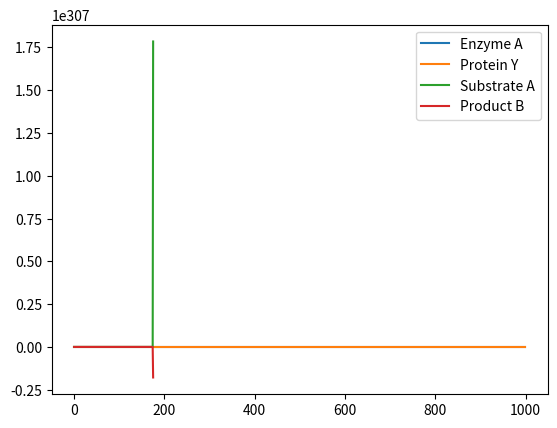

Write the Python code that produced this figure.
#alicia et alice les grosses nulles elles verront jamais ce message
from dataclasses import dataclass
import pandas as pd
import matplotlib.pyplot as plt

k = 0.07 #rate
environment_signal=25
activation_treshold=23
feedback_treshold = 20
basal_rate=1.10 #a peut pres 1.115 pour enzyme A
@dataclass
class ProteinY :
    quantity : float = 0
    name : str = "Protein Y"
    state :bool = True
    prod_rate : float = basal_rate
    def update(self,Cytoplasm):
        if Cytoplasm["Substrate A"].quantity>environment_signal:
                    self.quantity *= self.prod_rate
        else :
                    self.quantity -= Cytoplasm["Enzyme A"].quantity/10#basal rate changeables
    
    
@dataclass
class EnzymeA :
    quantity : float = 0
    name : str = "Enzyme A"
    prod_rate : float = 0.01
    def update(self,Cytoplasm):
        '''
        If Y is active: production of Enzyme A is activated.
        If Y is inactive: production of Enzyme A is inhibited.
        '''
        if Cytoplasm["Protein Y"].state ==True :
            self.quantity+=(Cytoplasm["Protein Y"].quantity-self.quantity)/10

@dataclass
class SubstrateA :
    quantity : float = 0
    name : str = "Substrate A"
    def update(self,data):
        self.quantity += 5.6

@dataclass
class ProductB :
    quantity : float = 0
    name : str = "Product B"
    def update(self,Cytoplasm):
        pass
@dataclass
class Transformation:
    Substrate : object
    Product : object
    Enzyme : object
    rate: float = k
    def update(self):
#Enzyme A catalyzes the chemical reaction: Substrate A →Product B. The rate of this reaction depends on the concentration of available Enzyme A and Substrate A.
        delta = self.rate * self.Substrate.quantity * self.Enzyme.quantity
        self.Substrate.quantity -= delta
        self.Product.quantity += delta/10 #pour 10 substrat formation de 1 produit (arbitraire)


@dataclass
class Circuit :
    Cytoplasm : dict
    Transformations : list
    def __init__(self):
        self.Cytoplasm = {}
        self.Transformations =[]
    def add(self,name,objet):
        self.Cytoplasm[name]=objet
    def add_transformation(self):
        Substrate=self.Cytoplasm["Substrate A"]
        Product=self.Cytoplasm["Product B"]
        Enzyme = self.Cytoplasm["Enzyme A"]
        i = Transformation(Substrate=Substrate, Product=Product,Enzyme=Enzyme)
        self.Transformations.append(i)
    def simulate(self, steps):
        self.add_transformation()
        data = {}
        for x in self.Cytoplasm.keys():
            data[x] = []
        for i in range(steps):
            for protein in self.Cytoplasm.values():
                data[protein.name].append(protein.quantity)
            for transfo in self.Transformations:
                transfo.update()
            for protein in self.Cytoplasm.values():
                protein.update(self.Cytoplasm)
        df = pd.DataFrame(data)
        df.plot()
        plt.show()


circuit = Circuit()
circuit.add("Enzyme A", EnzymeA(quantity=5))
circuit.add("Protein Y", ProteinY(quantity=5))
circuit.add("Substrate A", SubstrateA(quantity=50))
circuit.add("Product B", ProductB(quantity=0))
circuit.simulate(steps=1000)